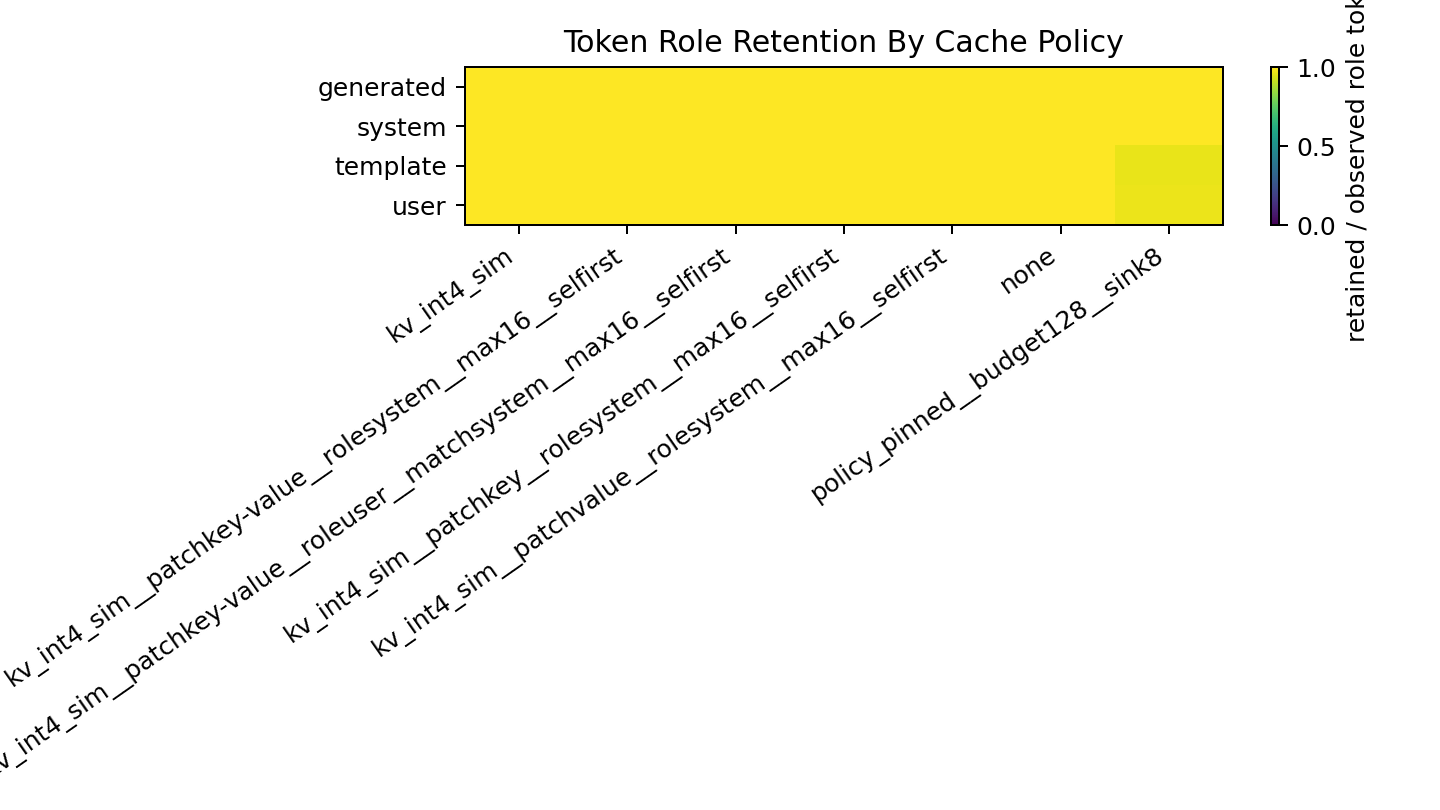

The file beside this chart, header and first rows:
evicted_count, policy, retained_count, retention_fraction, role
0.0, kv_int4_sim, 7214466, 1.0, generated
0.0, kv_int4_sim, 4193863, 1.0, system
0.0, kv_int4_sim, 1601054, 1.0, template
0.0, kv_int4_sim, 6603538, 1.0, user
0.0, kv_int4_sim__patchkey-value__rolesystem_…, 5368822, 1.0, generated
0.0, kv_int4_sim__patchkey-value__rolesystem_…, 3775395, 1.0, system
0.0, kv_int4_sim__patchkey-value__rolesystem_…, 1298414, 1.0, template
0.0, kv_int4_sim__patchkey-value__rolesystem_…, 7004638, 1.0, user
0.0, kv_int4_sim__patchkey-value__roleuser__m…, 4843180, 1.0, generated
0.0, kv_int4_sim__patchkey-value__roleuser__m…, 3559722, 1.0, system
0.0, kv_int4_sim__patchkey-value__roleuser__m…, 1230723, 1.0, template
0.0, kv_int4_sim__patchkey-value__roleuser__m…, 6167479, 1.0, user
0.0, kv_int4_sim__patchkey__rolesystem__max16…, 5217707, 1.0, generated
0.0, kv_int4_sim__patchkey__rolesystem__max16…, 3599211, 1.0, system
0.0, kv_int4_sim__patchkey__rolesystem__max16…, 1276652, 1.0, template
0.0, kv_int4_sim__patchkey__rolesystem__max16…, 6470650, 1.0, user
0.0, kv_int4_sim__patchvalue__rolesystem__max…, 6853923, 1.0, generated
0.0, kv_int4_sim__patchvalue__rolesystem__max…, 3992412, 1.0, system
0.0, kv_int4_sim__patchvalue__rolesystem__max…, 1543399, 1.0, template
0.0, kv_int4_sim__patchvalue__rolesystem__max…, 6619311, 1.0, user
0.0, none, 1846391, 1.0, generated
0.0, none, 2156440, 1.0, system
0.0, none, 752271, 1.0, template
0.0, none, 4679660, 1.0, user
0.0, policy_pinned__budget128__sink8, 1323825, 1.0, generated
0.0, policy_pinned__budget128__sink8, 2513685, 1.0, system
25072, policy_pinned__budget128__sink8, 758614, 0.968, template
44227, policy_pinned__budget128__sink8, 1531652, 0.9719, user
